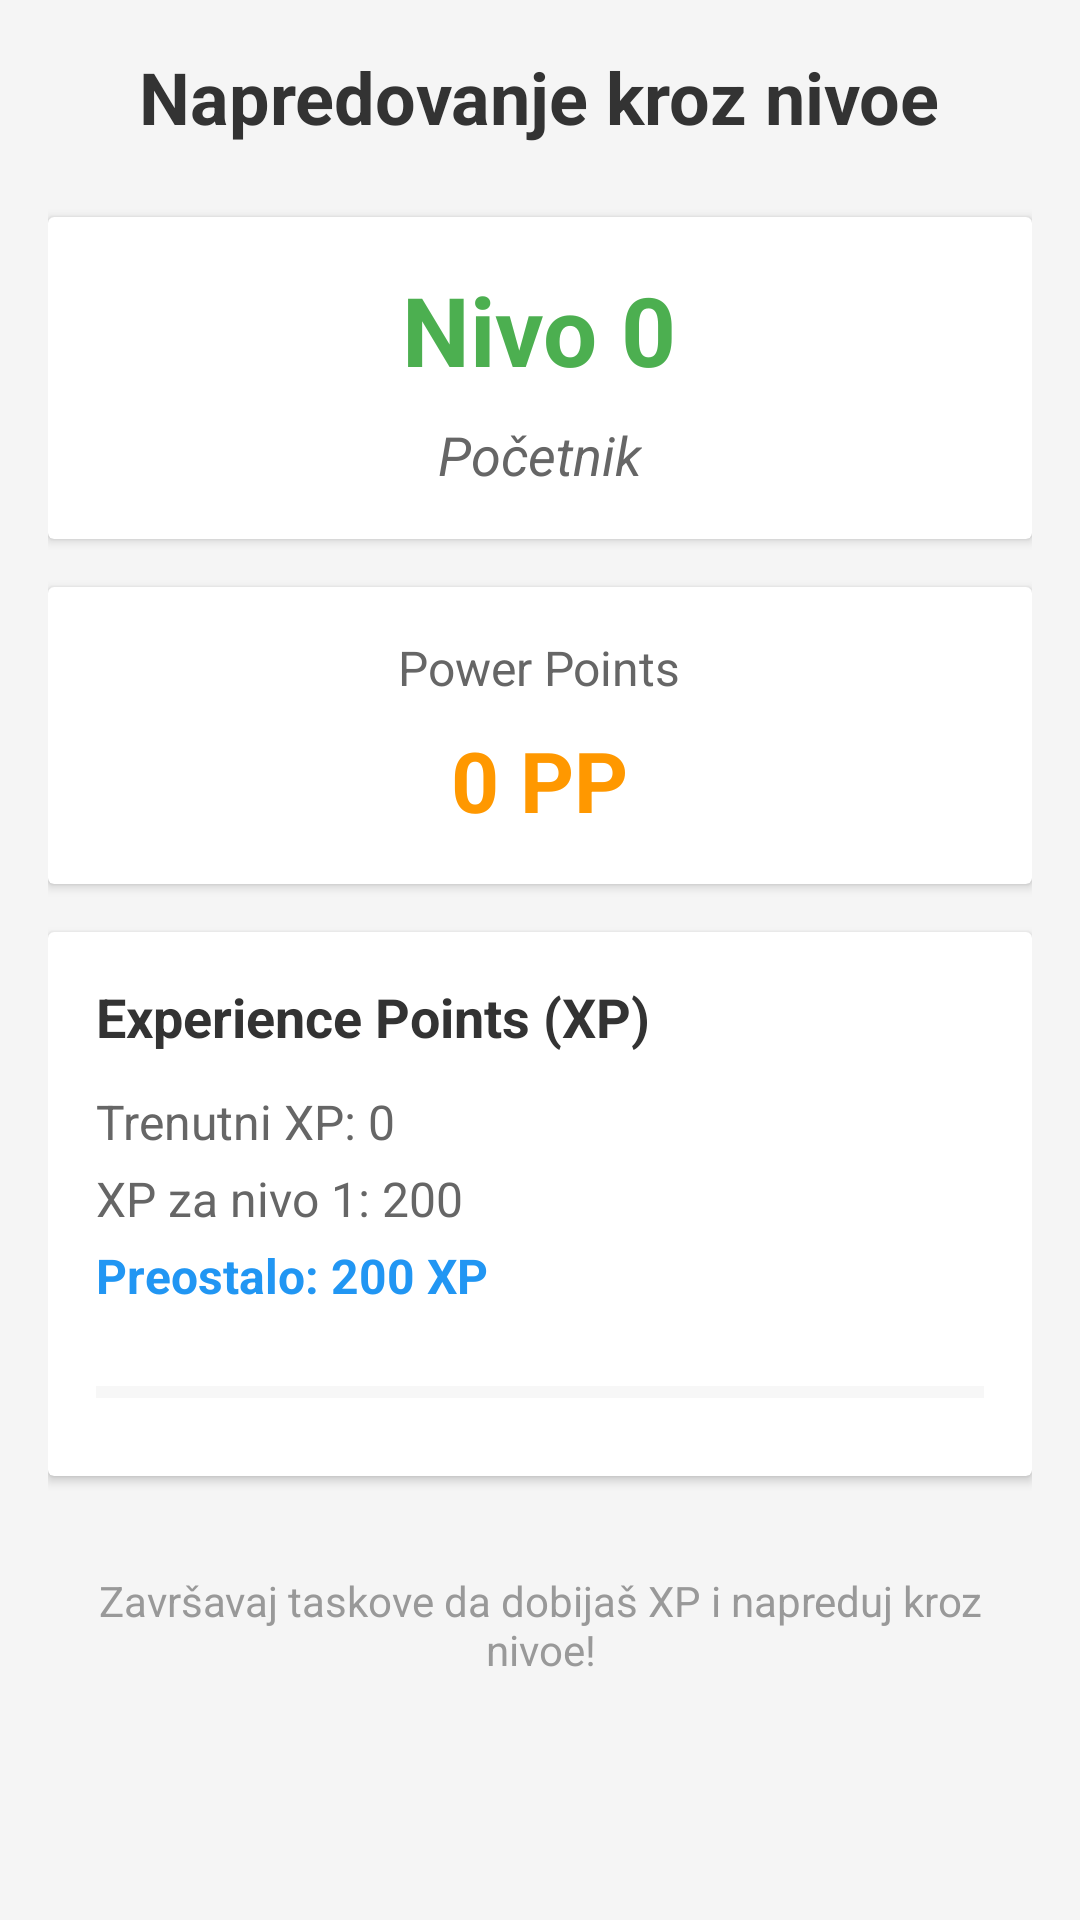

Reconstruct the res/layout file that produces this screen, plus the resources it refers to.
<!-- AndroidManifest.xml: application theme Theme.TeamGame28 -->
<!-- res/layout/fragment_level_progress.xml -->
<?xml version="1.0" encoding="utf-8"?>
<ScrollView xmlns:android="http://schemas.android.com/apk/res/android"
    android:layout_width="match_parent"
    android:layout_height="match_parent"
    android:padding="16dp"
    android:background="#F5F5F5">

    <LinearLayout
        android:layout_width="match_parent"
        android:layout_height="wrap_content"
        android:orientation="vertical"
        android:gravity="center_horizontal">

        
        <TextView
            android:layout_width="wrap_content"
            android:layout_height="wrap_content"
            android:text="Napredovanje kroz nivoe"
            android:textSize="24sp"
            android:textStyle="bold"
            android:textColor="#333333"
            android:layout_marginBottom="24dp"/>

        
        <androidx.cardview.widget.CardView
            android:layout_width="match_parent"
            android:layout_height="wrap_content"
            android:layout_marginBottom="16dp"
            android:elevation="4dp"
            android:radius="8dp">

            <LinearLayout
                android:layout_width="match_parent"
                android:layout_height="wrap_content"
                android:orientation="vertical"
                android:padding="16dp">

                <TextView
                    android:id="@+id/text_current_level"
                    android:layout_width="wrap_content"
                    android:layout_height="wrap_content"
                    android:text="Nivo 0"
                    android:textSize="32sp"
                    android:textStyle="bold"
                    android:textColor="#4CAF50"
                    android:layout_gravity="center_horizontal"/>

                <TextView
                    android:id="@+id/text_title"
                    android:layout_width="wrap_content"
                    android:layout_height="wrap_content"
                    android:text="Početnik"
                    android:textSize="18sp"
                    android:textStyle="italic"
                    android:textColor="#666666"
                    android:layout_gravity="center_horizontal"
                    android:layout_marginTop="8dp"/>

            </LinearLayout>
        </androidx.cardview.widget.CardView>

        
        <androidx.cardview.widget.CardView
            android:layout_width="match_parent"
            android:layout_height="wrap_content"
            android:layout_marginBottom="16dp"
            android:elevation="4dp"
            android:radius="8dp">

            <LinearLayout
                android:layout_width="match_parent"
                android:layout_height="wrap_content"
                android:orientation="vertical"
                android:padding="16dp"
                android:gravity="center_horizontal">

                <TextView
                    android:layout_width="wrap_content"
                    android:layout_height="wrap_content"
                    android:text="Power Points"
                    android:textSize="16sp"
                    android:textColor="#666666"
                    android:layout_marginBottom="8dp"/>

                <TextView
                    android:id="@+id/text_power_points"
                    android:layout_width="wrap_content"
                    android:layout_height="wrap_content"
                    android:text="0 PP"
                    android:textSize="28sp"
                    android:textStyle="bold"
                    android:textColor="#FF9800"/>

            </LinearLayout>
        </androidx.cardview.widget.CardView>

        
        <androidx.cardview.widget.CardView
            android:layout_width="match_parent"
            android:layout_height="wrap_content"
            android:layout_marginBottom="16dp"
            android:elevation="4dp"
            android:radius="8dp">

            <LinearLayout
                android:layout_width="match_parent"
                android:layout_height="wrap_content"
                android:orientation="vertical"
                android:padding="16dp">

                <TextView
                    android:layout_width="wrap_content"
                    android:layout_height="wrap_content"
                    android:text="Experience Points (XP)"
                    android:textSize="18sp"
                    android:textStyle="bold"
                    android:textColor="#333333"
                    android:layout_marginBottom="12dp"/>

                <TextView
                    android:id="@+id/text_current_xp"
                    android:layout_width="wrap_content"
                    android:layout_height="wrap_content"
                    android:text="Trenutni XP: 0"
                    android:textSize="16sp"
                    android:textColor="#666666"
                    android:layout_marginBottom="4dp"/>

                <TextView
                    android:id="@+id/text_xp_for_next_level"
                    android:layout_width="wrap_content"
                    android:layout_height="wrap_content"
                    android:text="XP za nivo 1: 200"
                    android:textSize="16sp"
                    android:textColor="#666666"
                    android:layout_marginBottom="4dp"/>

                <TextView
                    android:id="@+id/text_xp_remaining"
                    android:layout_width="wrap_content"
                    android:layout_height="wrap_content"
                    android:text="Preostalo: 200 XP"
                    android:textSize="16sp"
                    android:textStyle="bold"
                    android:textColor="#2196F3"
                    android:layout_marginBottom="16dp"/>

                
                <ProgressBar
                    android:id="@+id/progress_bar_level"
                    style="?android:attr/progressBarStyleHorizontal"
                    android:layout_width="match_parent"
                    android:layout_height="24dp"
                    android:progress="0"
                    android:max="100"
                    android:progressTint="#4CAF50"
                    android:progressBackgroundTint="#E0E0E0"/>

            </LinearLayout>
        </androidx.cardview.widget.CardView>

        
        <TextView
            android:layout_width="wrap_content"
            android:layout_height="wrap_content"
            android:text="Završavaj taskove da dobijaš XP i napreduj kroz nivoe!"
            android:textSize="14sp"
            android:textColor="#999999"
            android:textAlignment="center"
            android:layout_marginTop="16dp"/>

    </LinearLayout>
</ScrollView>
<!-- resources referenced by this layout -->
<resources>
  <style name="Theme.TeamGame28" parent="Base.Theme.TeamGame28" />
  <style name="Base.Theme.TeamGame28" parent="Theme.Material3.DayNight.NoActionBar">
          
          
      </style>
</resources>
